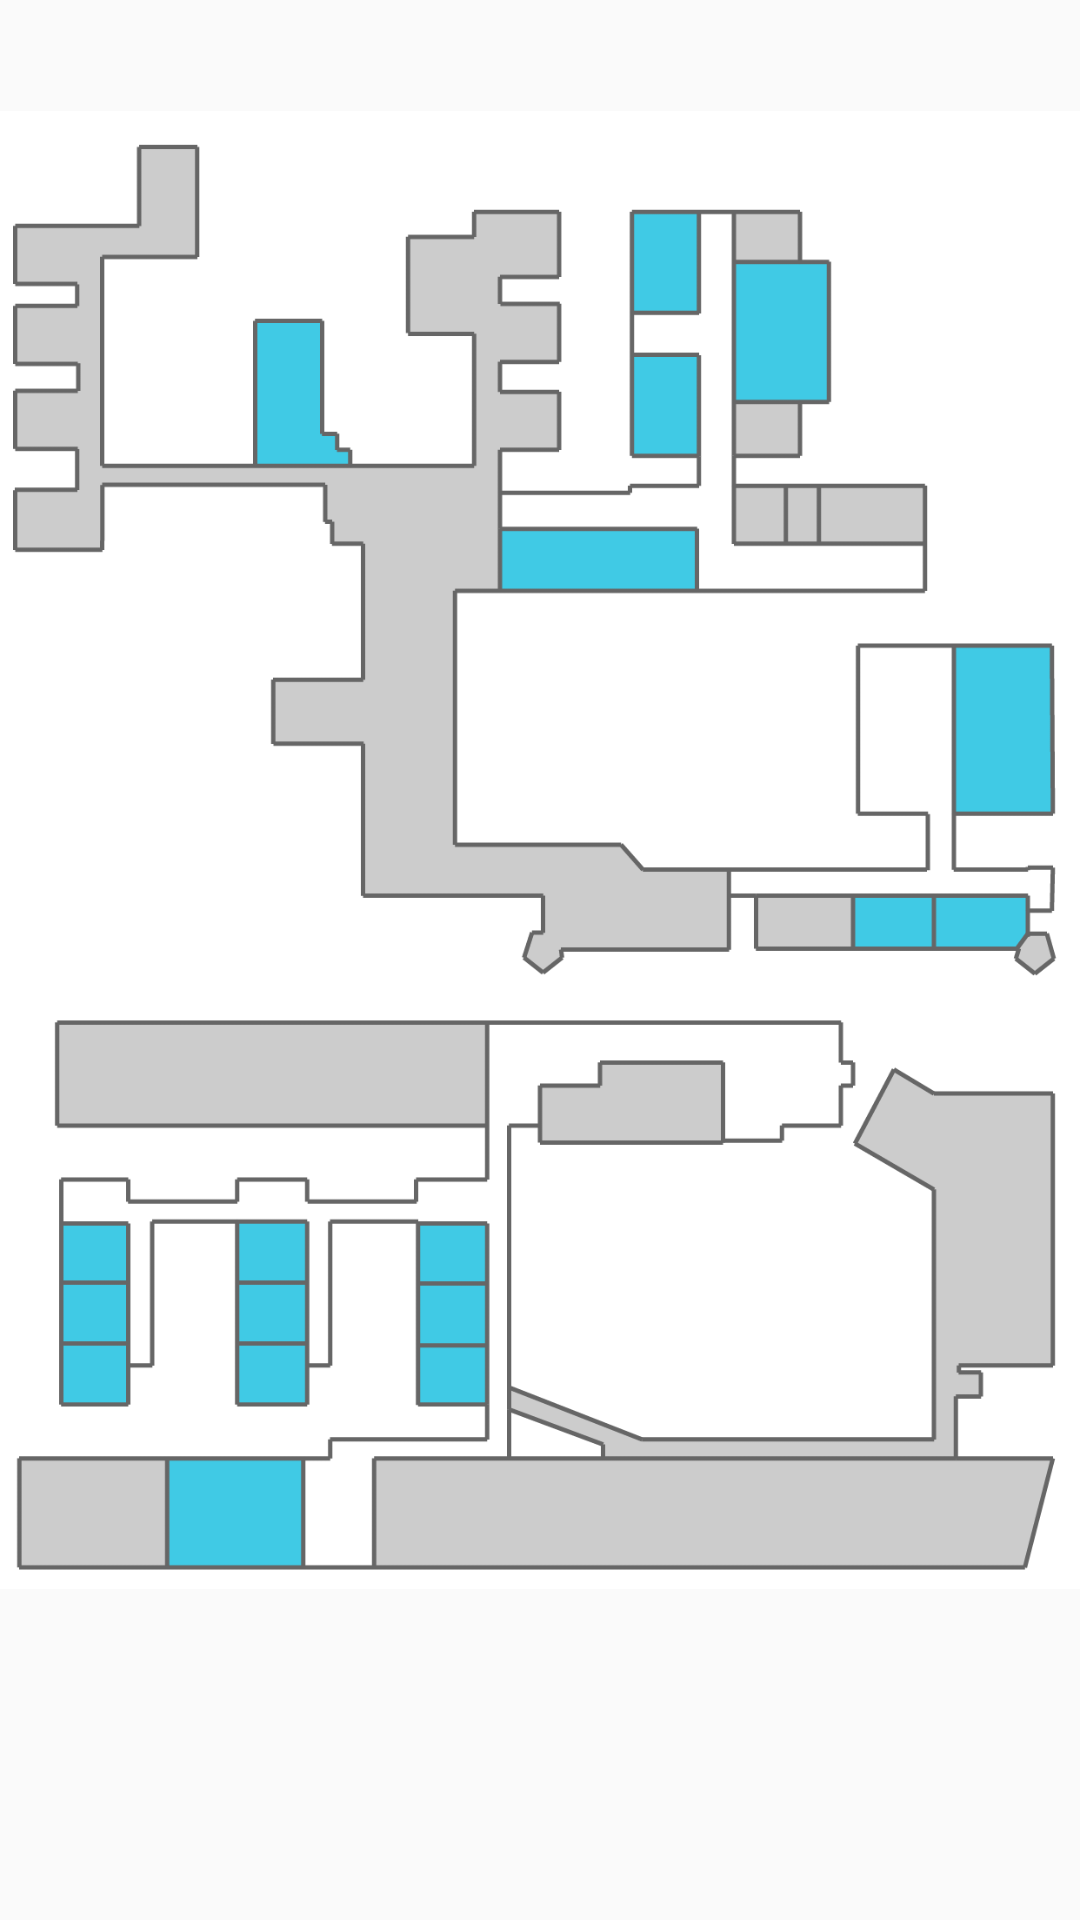

Here is an Android app screen rendered from its layout file. Give the layout XML and the strings, colors and styles it references.
<!-- AndroidManifest.xml: application theme AppTheme -->
<!-- res/layout/content_main.xml -->
<?xml version="1.0" encoding="utf-8"?>
<RelativeLayout
    xmlns:android="http://schemas.android.com/apk/res/android"
    xmlns:app="http://schemas.android.com/apk/res-auto"
    xmlns:tools="http://schemas.android.com/tools"
    app:layout_behavior="@string/appbar_scrolling_view_behavior"
    tools:context="itu.wifilocator.MainActivity"
    tools:showIn="@layout/app_bar_main"
    android:layout_width="wrap_content"
    android:layout_height="wrap_content">

    <ImageView
     android:id="@+id/faculty_map"
     android:src="@drawable/faculty_map_resized"
     android:layout_width="wrap_content"
     android:layout_height="wrap_content" >
    </ImageView>

</RelativeLayout>
<!-- resources referenced by this layout -->
<resources>
  <!-- drawable faculty_map_resized: png bitmap (drawable-nodpi, 29872 bytes) -->
  <style name="AppTheme" parent="Theme.AppCompat.Light.DarkActionBar">
          
          <item name="colorPrimary">@color/colorPrimary</item>
          <item name="colorPrimaryDark">@color/colorPrimaryDark</item>
          <item name="colorAccent">@color/colorAccent</item>
      </style>
  <color name="colorPrimary">@color/blue</color>
  <color name="colorPrimaryDark">#424646</color>
  <color name="colorAccent">@color/blue</color>
  <color name="blue">#1974c5</color>
</resources>
